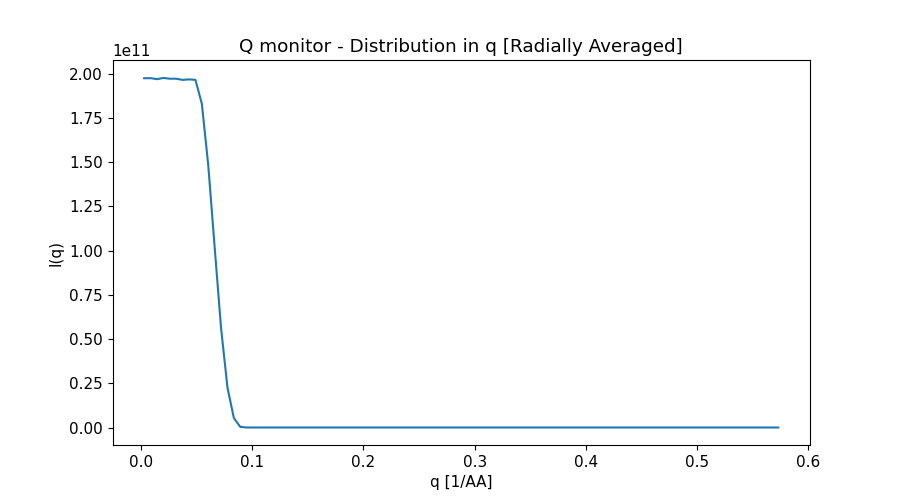

The data file committed next to this chart (first rows):
x_axis, Intensity, Error
2.879113688999999834e-03, 1.974685626000000000e+11, 4.133366458999999762e+08
8.637341066000000372e-03, 1.975070125000000000e+11, 2.390122836999999881e+08
1.439556843999999919e-02, 1.969430668000000000e+11, 1.847308879000000060e+08
2.015379582000000058e-02, 1.976432419000000000e+11, 1.564034930999999940e+08
2.591202319999999851e-02, 1.971916691000000000e+11, 1.377805810000000000e+08
3.167025057000000254e-02, 1.972049910000000000e+11, 1.246293187999999970e+08
3.742847794999999700e-02, 1.965256682000000000e+11, 1.144571629000000060e+08
4.318670532999999839e-02, 1.968132607000000000e+11, 1.066031600000000000e+08
4.894493269999999896e-02, 1.965412086000000000e+11, 1.001371160999999940e+08
5.470316008000000035e-02, 1.830340460000000000e+11, 9.181906123999999464e+07
6.046138746000000175e-02, 1.482469534000000000e+11, 7.924818671999999881e+07
6.621961483999999620e-02, 1.019091557000000000e+11, 6.341377828999999911e+07
7.197784221000000371e-02, 5.617960100000000000e+10, 4.593714647999999672e+07
7.773606958999999816e-02, 2.253243901000000000e+10, 2.871339067000000179e+07
8.349429697000000650e-02, 5.315494968000000000e+09, 1.378767313000000082e+07
8.925252434000000012e-02, 3.683938260000000000e+08, 3.569926257999999914e+06
9.501075171999999458e-02, 1.009014123999999953e+06, 1.842203225000000093e+05
1.007689791000000029e-01, 0.000000000000000000e+00, 0.000000000000000000e+00
1.065272064999999990e-01, 0.000000000000000000e+00, 0.000000000000000000e+00
1.122854338999999951e-01, 0.000000000000000000e+00, 0.000000000000000000e+00
1.180436611999999968e-01, 0.000000000000000000e+00, 0.000000000000000000e+00
1.238018886000000068e-01, 0.000000000000000000e+00, 0.000000000000000000e+00
1.295601160000000029e-01, 0.000000000000000000e+00, 0.000000000000000000e+00
1.353183434000000129e-01, 0.000000000000000000e+00, 0.000000000000000000e+00
1.410765706999999869e-01, 0.000000000000000000e+00, 0.000000000000000000e+00
1.468347980999999969e-01, 0.000000000000000000e+00, 0.000000000000000000e+00
1.525930255000000069e-01, 0.000000000000000000e+00, 0.000000000000000000e+00
1.583512528999999891e-01, 0.000000000000000000e+00, 0.000000000000000000e+00
1.641094801999999908e-01, 0.000000000000000000e+00, 0.000000000000000000e+00
1.698677076000000008e-01, 0.000000000000000000e+00, 0.000000000000000000e+00
1.756259350000000108e-01, 0.000000000000000000e+00, 0.000000000000000000e+00
1.813841623999999930e-01, 0.000000000000000000e+00, 0.000000000000000000e+00
1.871423898000000030e-01, 0.000000000000000000e+00, 0.000000000000000000e+00
1.929006171000000047e-01, 0.000000000000000000e+00, 0.000000000000000000e+00
1.986588444999999870e-01, 0.000000000000000000e+00, 0.000000000000000000e+00
2.044170718999999969e-01, 0.000000000000000000e+00, 0.000000000000000000e+00
2.101752993000000069e-01, 0.000000000000000000e+00, 0.000000000000000000e+00
2.159335266000000086e-01, 0.000000000000000000e+00, 0.000000000000000000e+00
2.216917539999999909e-01, 0.000000000000000000e+00, 0.000000000000000000e+00
2.274499814000000009e-01, 0.000000000000000000e+00, 0.000000000000000000e+00
2.332082088000000109e-01, 0.000000000000000000e+00, 0.000000000000000000e+00
2.389664361000000126e-01, 0.000000000000000000e+00, 0.000000000000000000e+00
2.447246634999999948e-01, 0.000000000000000000e+00, 0.000000000000000000e+00
2.504828908999999770e-01, 0.000000000000000000e+00, 0.000000000000000000e+00
2.562411183000000148e-01, 0.000000000000000000e+00, 0.000000000000000000e+00
2.619993456999999970e-01, 0.000000000000000000e+00, 0.000000000000000000e+00
2.677575730000000265e-01, 0.000000000000000000e+00, 0.000000000000000000e+00
2.735158004000000087e-01, 0.000000000000000000e+00, 0.000000000000000000e+00
2.792740277999999909e-01, 0.000000000000000000e+00, 0.000000000000000000e+00
2.850322551999999732e-01, 0.000000000000000000e+00, 0.000000000000000000e+00
2.907904825000000026e-01, 0.000000000000000000e+00, 0.000000000000000000e+00
2.965487098999999849e-01, 0.000000000000000000e+00, 0.000000000000000000e+00
3.023069373000000226e-01, 0.000000000000000000e+00, 0.000000000000000000e+00
3.080651647000000048e-01, 0.000000000000000000e+00, 0.000000000000000000e+00
3.138233919999999788e-01, 0.000000000000000000e+00, 0.000000000000000000e+00
3.195816194000000166e-01, 0.000000000000000000e+00, 0.000000000000000000e+00
3.253398467999999988e-01, 0.000000000000000000e+00, 0.000000000000000000e+00
3.310980741999999810e-01, 0.000000000000000000e+00, 0.000000000000000000e+00
3.368563016000000188e-01, 0.000000000000000000e+00, 0.000000000000000000e+00
3.426145288999999927e-01, 0.000000000000000000e+00, 0.000000000000000000e+00
... 40 more rows
